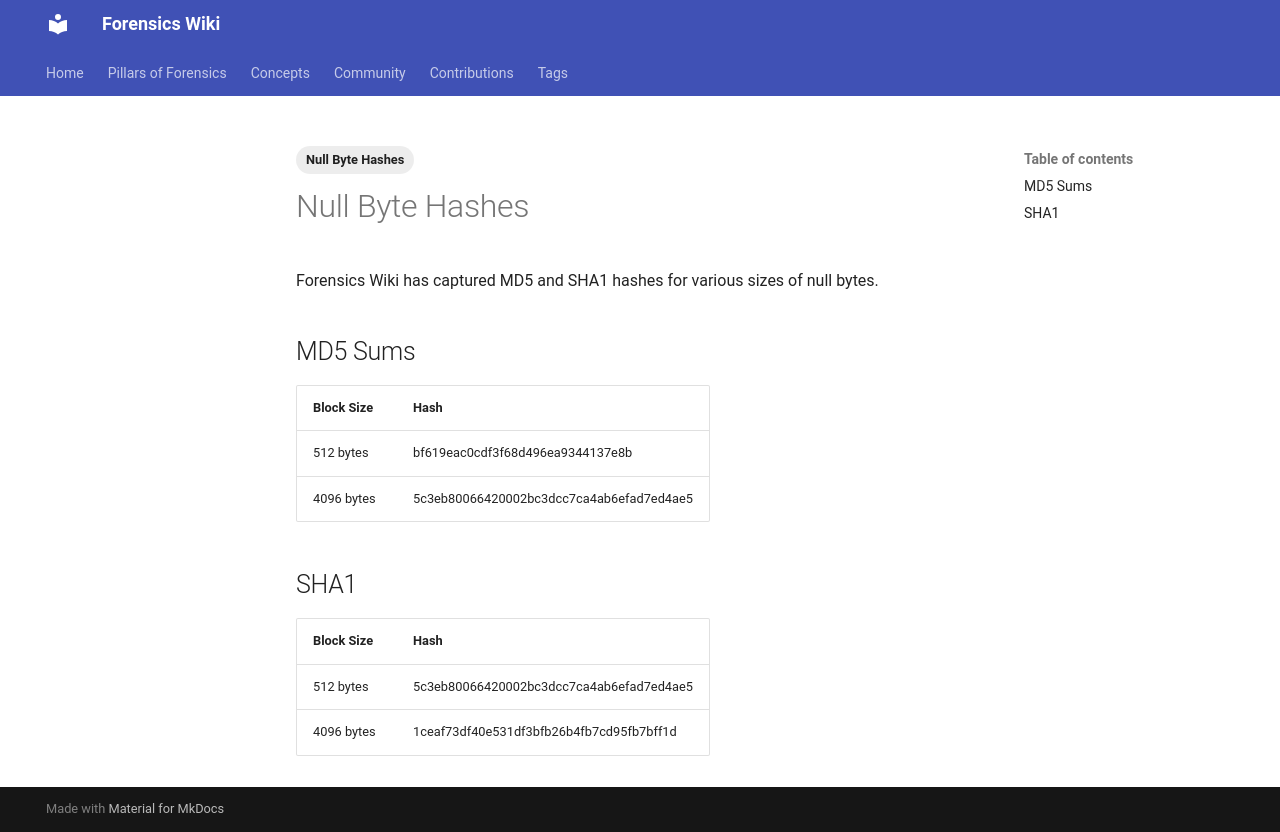

repository: forensicswiki/wiki · page: null_byte_hashes/index.html · generator: mkdocs

---
tags:
  - Null Byte Hashes
---

# Null Byte Hashes

Forensics Wiki has captured MD5 and SHA1 hashes for various sizes of null bytes.

## MD5 Sums

| Block Size | Hash |
| --- | --- |
| 512 bytes | bf619eac0cdf3f68d496ea9344137e8b |
| 4096 bytes | 5c3eb80066420002bc3dcc7ca4ab6efad7ed4ae5 |

## SHA1

| Block Size | Hash |
| --- | --- |
| 512 bytes | 5c3eb80066420002bc3dcc7ca4ab6efad7ed4ae5 |
| 4096 bytes | 1ceaf73df40e531df3bfb26b4fb7cd95fb7bff1d |
